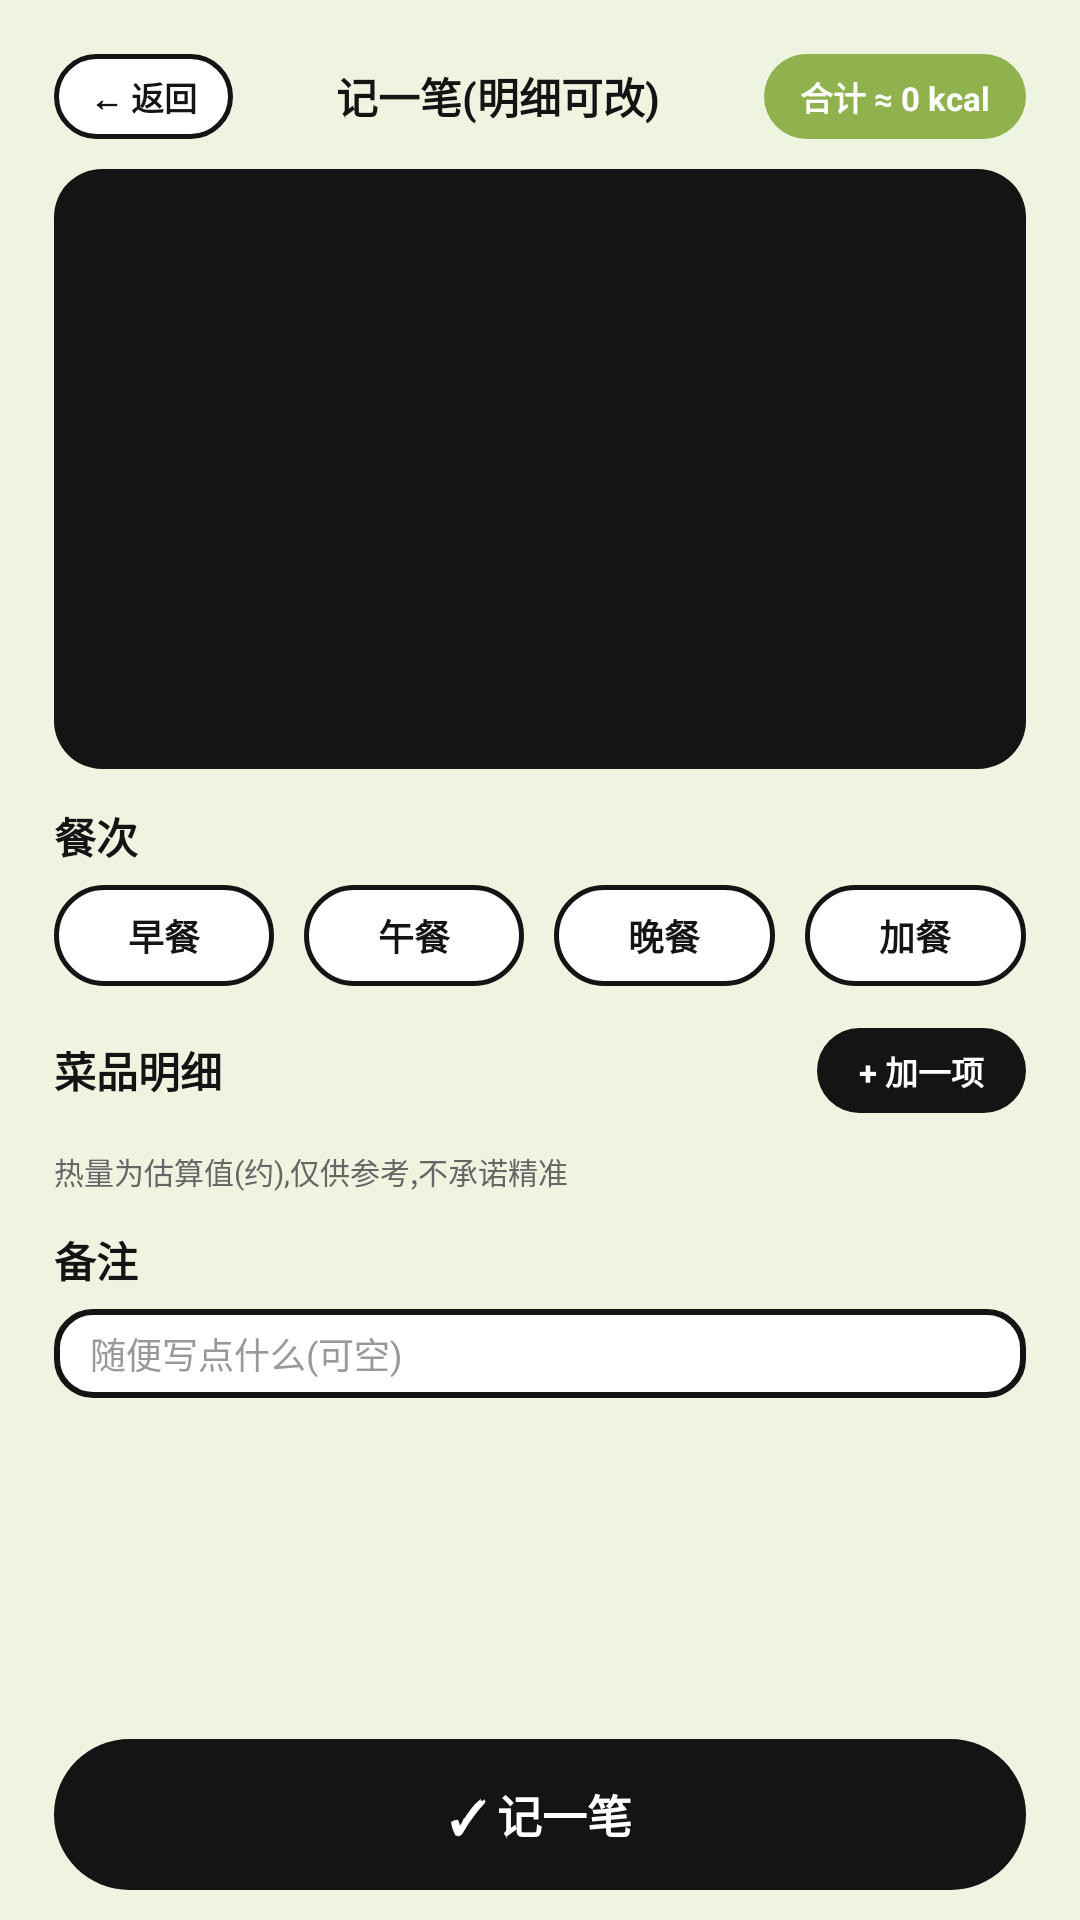

Layout XML and referenced resources for this Android screen:
<!-- AndroidManifest.xml: application theme AppTheme -->
<!-- res/layout/fragment_meal_edit.xml -->
<?xml version="1.0" encoding="utf-8"?>
<LinearLayout xmlns:android="http://schemas.android.com/apk/res/android"
    android:layout_width="match_parent"
    android:layout_height="match_parent"
    android:background="@color/mint"
    android:orientation="vertical"
    android:paddingLeft="18dp"
    android:paddingRight="18dp"
    android:paddingTop="18dp"
    android:paddingBottom="10dp">

    <LinearLayout
        android:layout_width="match_parent"
        android:layout_height="wrap_content"
        android:gravity="center_vertical"
        android:orientation="horizontal">

        <TextView
            android:id="@+id/edit_back"
            android:layout_width="wrap_content"
            android:layout_height="wrap_content"
            android:background="@drawable/bg_tag_out"
            android:paddingLeft="12dp"
            android:paddingRight="12dp"
            android:paddingTop="6dp"
            android:paddingBottom="6dp"
            android:text="← 返回"
            android:textColor="@color/ink"
            android:textSize="11sp"
            android:textStyle="bold" />

        <TextView
            android:layout_width="0dp"
            android:layout_height="wrap_content"
            android:layout_weight="1"
            android:gravity="center"
            android:text="记一笔(明细可改)"
            android:textColor="@color/ink"
            android:textSize="14sp"
            android:textStyle="bold" />

        <TextView
            android:id="@+id/edit_total"
            android:layout_width="wrap_content"
            android:layout_height="wrap_content"
            android:background="@drawable/bg_tag_green"
            android:paddingLeft="12dp"
            android:paddingRight="12dp"
            android:paddingTop="6dp"
            android:paddingBottom="6dp"
            android:text="合计 ≈ 0 kcal"
            android:textColor="@color/paper"
            android:textSize="11sp"
            android:textStyle="bold" />
    </LinearLayout>

    
    <TextView
        android:id="@+id/edit_notice"
        android:layout_width="match_parent"
        android:layout_height="wrap_content"
        android:layout_marginTop="8dp"
        android:background="@drawable/bg_card_green"
        android:padding="10dp"
        android:text="AI 识别结果(约),可直接记账,也可改"
        android:textColor="@color/ink"
        android:textSize="11sp"
        android:visibility="gone" />

    <TextView
        android:id="@+id/edit_retry"
        android:layout_width="wrap_content"
        android:layout_height="wrap_content"
        android:layout_marginTop="6dp"
        android:background="@drawable/bg_tag_out"
        android:paddingLeft="14dp"
        android:paddingRight="14dp"
        android:paddingTop="6dp"
        android:paddingBottom="6dp"
        android:text="↻ 重试识别"
        android:textColor="@color/ink"
        android:textSize="11sp"
        android:textStyle="bold"
        android:visibility="gone" />

    <ScrollView
        android:layout_width="match_parent"
        android:layout_height="0dp"
        android:layout_weight="1"
        android:layout_marginTop="10dp"
        android:fadeScrollbars="true">

        <LinearLayout
            android:layout_width="match_parent"
            android:layout_height="wrap_content"
            android:orientation="vertical">

            
            <ImageView
                android:id="@+id/edit_photo"
                android:layout_width="match_parent"
                android:layout_height="200dp"
                android:background="@drawable/bg_card_dark"
                android:contentDescription="餐食照片"
                android:scaleType="centerCrop" />

            
            <TextView
                android:layout_width="wrap_content"
                android:layout_height="wrap_content"
                android:layout_marginTop="12dp"
                android:text="餐次"
                android:textColor="@color/ink"
                android:textSize="14sp"
                android:textStyle="bold" />

            <LinearLayout
                android:id="@+id/edit_meal_type"
                android:layout_width="match_parent"
                android:layout_height="wrap_content"
                android:layout_marginTop="6dp"
                android:orientation="horizontal">

                <TextView
                    android:id="@+id/type_breakfast"
                    android:layout_width="0dp"
                    android:layout_height="wrap_content"
                    android:layout_marginEnd="5dp"
                    android:layout_weight="1"
                    android:background="@drawable/bg_tag_out"
                    android:gravity="center"
                    android:paddingTop="8dp"
                    android:paddingBottom="8dp"
                    android:text="早餐"
                    android:textColor="@color/ink"
                    android:textSize="12sp"
                    android:textStyle="bold" />

                <TextView
                    android:id="@+id/type_lunch"
                    android:layout_width="0dp"
                    android:layout_height="wrap_content"
                    android:layout_marginStart="5dp"
                    android:layout_marginEnd="5dp"
                    android:layout_weight="1"
                    android:background="@drawable/bg_tag_out"
                    android:gravity="center"
                    android:paddingTop="8dp"
                    android:paddingBottom="8dp"
                    android:text="午餐"
                    android:textColor="@color/ink"
                    android:textSize="12sp"
                    android:textStyle="bold" />

                <TextView
                    android:id="@+id/type_dinner"
                    android:layout_width="0dp"
                    android:layout_height="wrap_content"
                    android:layout_marginStart="5dp"
                    android:layout_marginEnd="5dp"
                    android:layout_weight="1"
                    android:background="@drawable/bg_tag_out"
                    android:gravity="center"
                    android:paddingTop="8dp"
                    android:paddingBottom="8dp"
                    android:text="晚餐"
                    android:textColor="@color/ink"
                    android:textSize="12sp"
                    android:textStyle="bold" />

                <TextView
                    android:id="@+id/type_snack"
                    android:layout_width="0dp"
                    android:layout_height="wrap_content"
                    android:layout_marginStart="5dp"
                    android:layout_weight="1"
                    android:background="@drawable/bg_tag_out"
                    android:gravity="center"
                    android:paddingTop="8dp"
                    android:paddingBottom="8dp"
                    android:text="加餐"
                    android:textColor="@color/ink"
                    android:textSize="12sp"
                    android:textStyle="bold" />
            </LinearLayout>

            
            <LinearLayout
                android:layout_width="match_parent"
                android:layout_height="wrap_content"
                android:layout_marginTop="14dp"
                android:gravity="center_vertical"
                android:orientation="horizontal">

                <TextView
                    android:layout_width="0dp"
                    android:layout_height="wrap_content"
                    android:layout_weight="1"
                    android:text="菜品明细"
                    android:textColor="@color/ink"
                    android:textSize="14sp"
                    android:textStyle="bold" />

                <TextView
                    android:id="@+id/edit_add_item"
                    android:layout_width="wrap_content"
                    android:layout_height="wrap_content"
                    android:background="@drawable/bg_tag_ink"
                    android:paddingLeft="14dp"
                    android:paddingRight="14dp"
                    android:paddingTop="6dp"
                    android:paddingBottom="6dp"
                    android:text="+ 加一项"
                    android:textColor="@color/paper"
                    android:textSize="11sp"
                    android:textStyle="bold" />
            </LinearLayout>

            <LinearLayout
                android:id="@+id/edit_items"
                android:layout_width="match_parent"
                android:layout_height="wrap_content"
                android:layout_marginTop="6dp"
                android:orientation="vertical" />

            <TextView
                android:layout_width="wrap_content"
                android:layout_height="wrap_content"
                android:layout_marginTop="6dp"
                android:text="热量为估算值(约),仅供参考,不承诺精准"
                android:textColor="@color/gray_text"
                android:textSize="10sp" />

            
            <TextView
                android:layout_width="wrap_content"
                android:layout_height="wrap_content"
                android:layout_marginTop="12dp"
                android:text="备注"
                android:textColor="@color/ink"
                android:textSize="14sp"
                android:textStyle="bold" />

            <EditText
                android:id="@+id/edit_note"
                android:layout_width="match_parent"
                android:layout_height="wrap_content"
                android:layout_marginTop="6dp"
                android:background="@drawable/bg_edit_square"
                android:hint="随便写点什么(可空)"
                android:inputType="text"
                android:textColor="@color/ink"
                android:textColorHint="#999999"
                android:textSize="12sp" />
        </LinearLayout>
    </ScrollView>

    <TextView
        android:id="@+id/edit_save"
        android:layout_width="match_parent"
        android:layout_height="wrap_content"
        android:layout_marginTop="10dp"
        android:background="@drawable/bg_pill_ink"
        android:gravity="center"
        android:paddingTop="14dp"
        android:paddingBottom="14dp"
        android:text="✓ 记一笔"
        android:textColor="@color/paper"
        android:textSize="15sp"
        android:textStyle="bold" />

    
    <TextView
        android:id="@+id/edit_delete"
        android:layout_width="match_parent"
        android:layout_height="wrap_content"
        android:layout_marginTop="8dp"
        android:layout_marginBottom="6dp"
        android:background="@drawable/bg_tag_out"
        android:gravity="center"
        android:paddingTop="11dp"
        android:paddingBottom="11dp"
        android:text="🗑 删这笔"
        android:textColor="@color/ink"
        android:textSize="13sp"
        android:visibility="gone" />
</LinearLayout>
<!-- resources referenced by this layout -->
<resources>
  <color name="gray_text">#666666</color>
  <color name="ink">#141414</color>
  <color name="mint">#EFF4E1</color>
  <color name="paper">#FFFFFF</color>
  <!-- drawable bg_card_dark (drawable) -->
  <?xml version="1.0" encoding="utf-8"?>
  <shape xmlns:android="http://schemas.android.com/apk/res/android" android:shape="rectangle">
      <solid android:color="@color/ink" />
      <corners android:radius="16dp" />
  </shape>
  <!-- drawable bg_card_green (drawable) -->
  <?xml version="1.0" encoding="utf-8"?>
  <shape xmlns:android="http://schemas.android.com/apk/res/android" android:shape="rectangle">
      <solid android:color="@color/card" />
      <corners android:radius="22dp" />
  </shape>
  <!-- drawable bg_edit_square (drawable) -->
  <?xml version="1.0" encoding="utf-8"?>
  <shape xmlns:android="http://schemas.android.com/apk/res/android" android:shape="rectangle">
      <solid android:color="@color/paper" />
      <stroke android:width="2dp" android:color="@color/ink" />
      <corners android:radius="12dp" />
      <padding android:left="12dp" android:right="12dp" android:top="6dp" android:bottom="6dp" />
  </shape>
  <!-- drawable bg_pill_ink (drawable) -->
  <?xml version="1.0" encoding="utf-8"?>
  <shape xmlns:android="http://schemas.android.com/apk/res/android" android:shape="rectangle">
      <solid android:color="@color/ink" />
      <corners android:radius="99dp" />
  </shape>
  <!-- drawable bg_tag_green (drawable) -->
  <?xml version="1.0" encoding="utf-8"?>
  <shape xmlns:android="http://schemas.android.com/apk/res/android" android:shape="rectangle">
      <solid android:color="@color/green_deep" />
      <corners android:radius="99dp" />
  </shape>
  <!-- drawable bg_tag_ink (drawable) -->
  <?xml version="1.0" encoding="utf-8"?>
  <shape xmlns:android="http://schemas.android.com/apk/res/android" android:shape="rectangle">
      <solid android:color="@color/ink" />
      <corners android:radius="99dp" />
  </shape>
  <!-- drawable bg_tag_out (drawable) -->
  <?xml version="1.0" encoding="utf-8"?>
  <shape xmlns:android="http://schemas.android.com/apk/res/android" android:shape="rectangle">
      <solid android:color="@color/paper" />
      <stroke android:width="1.5dp" android:color="@color/ink" />
      <corners android:radius="99dp" />
  </shape>
  <style name="AppTheme" parent="android:Theme.Material.Light.NoActionBar">
          <item name="android:windowBackground">@color/mint</item>
          <item name="android:statusBarColor">@color/green</item>
          <item name="android:navigationBarColor">@color/mint</item>
          <item name="android:colorAccent">@color/ink</item>
      </style>
  <color name="card">#DCEBB2</color>
  <color name="green_deep">#8FB24E</color>
  <color name="green">#AEC96B</color>
</resources>
